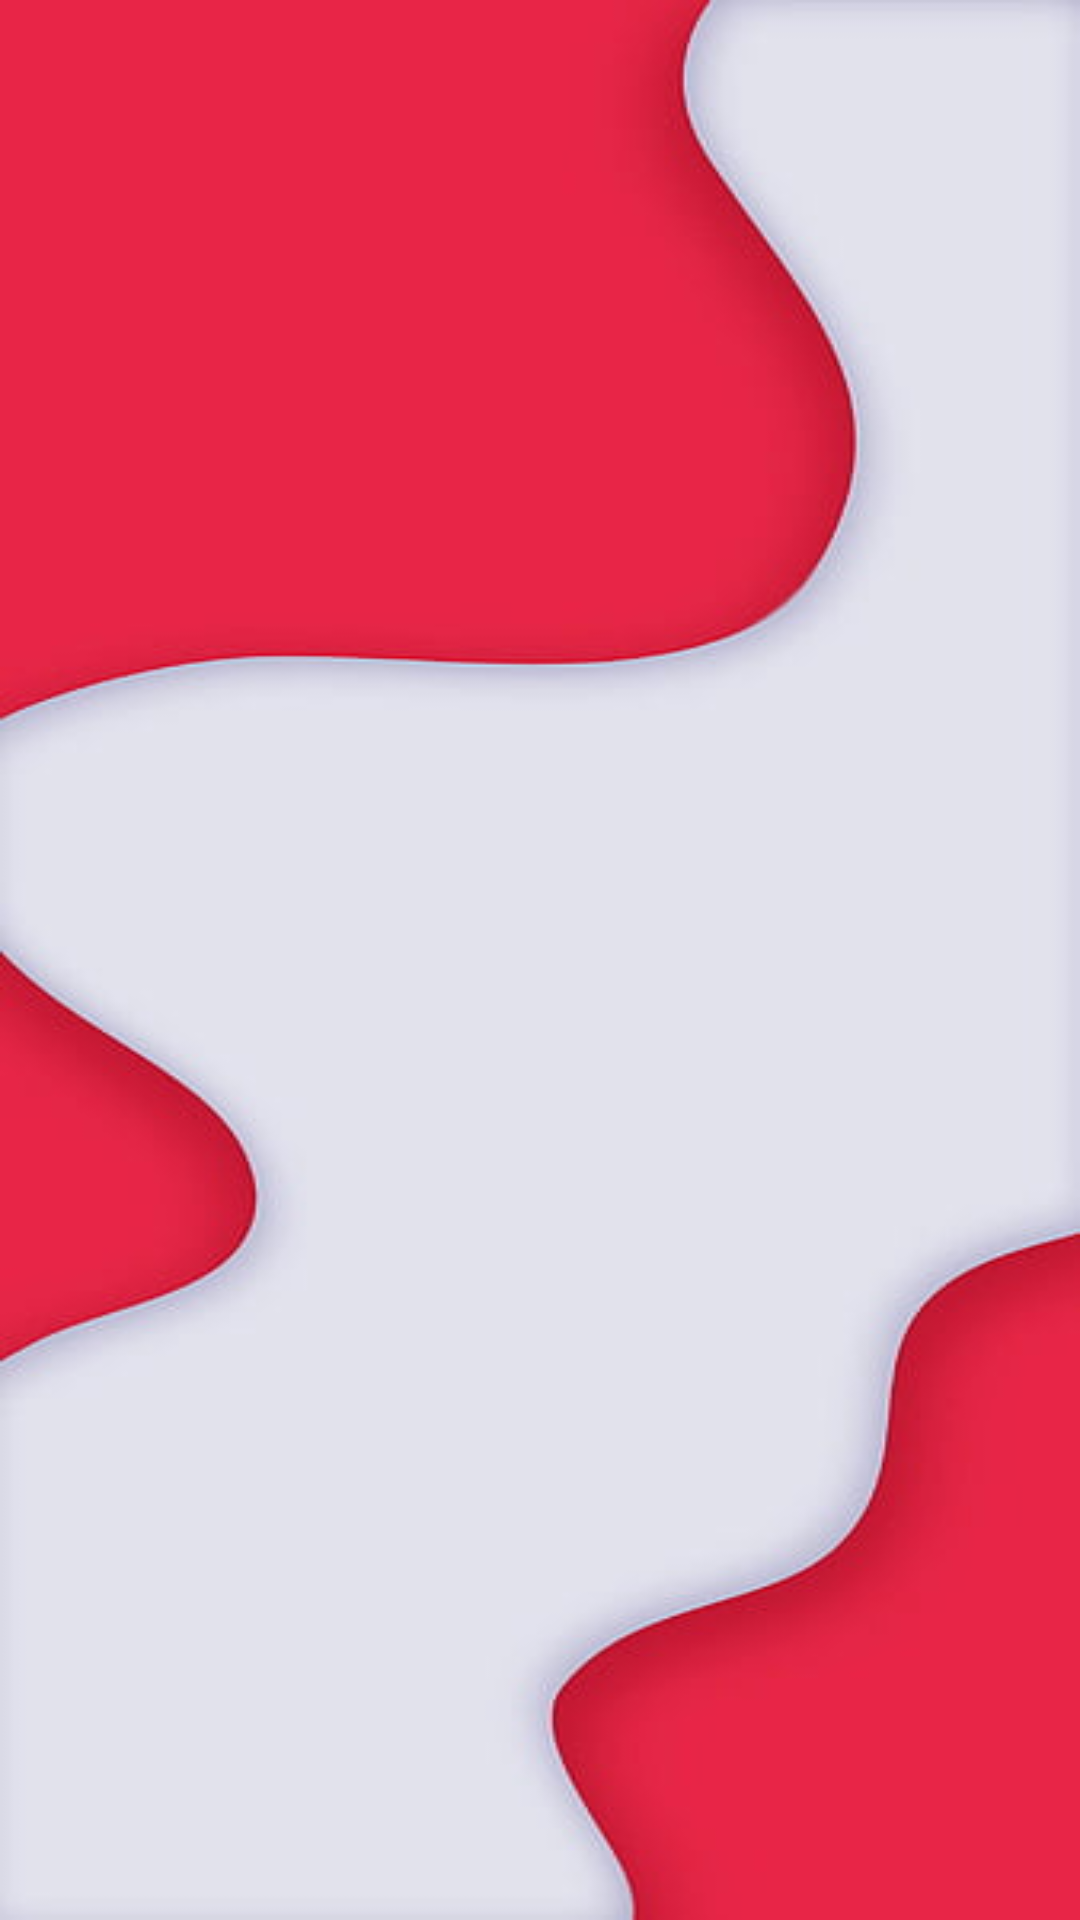

The Android layout XML behind this screen, and the referenced resources:
<!-- AndroidManifest.xml: application theme dark_theme -->
<!-- res/layout/activity_admin2.xml -->
<?xml version="1.0" encoding="utf-8"?>
<androidx.constraintlayout.widget.ConstraintLayout xmlns:android="http://schemas.android.com/apk/res/android"
    xmlns:app="http://schemas.android.com/apk/res-auto"
    xmlns:tools="http://schemas.android.com/tools"
    android:layout_width="match_parent"
    android:layout_height="match_parent"
    android:background="@drawable/background2"
    tools:context=".admin_activity2">
    <androidx.recyclerview.widget.RecyclerView
        android:id="@+id/list"
        android:layout_marginTop="80dp"
        android:layout_width="match_parent"
        android:layout_height="match_parent">

    </androidx.recyclerview.widget.RecyclerView>


</androidx.constraintlayout.widget.ConstraintLayout>
<!-- resources referenced by this layout -->
<resources>
  <!-- drawable background2: jpg bitmap (drawable, 11235 bytes) -->
  <style name="dark_theme" parent="Theme.MaterialComponents.Light">
          
          <item name="android:windowTranslucentStatus">true</item>
      </style>
</resources>
